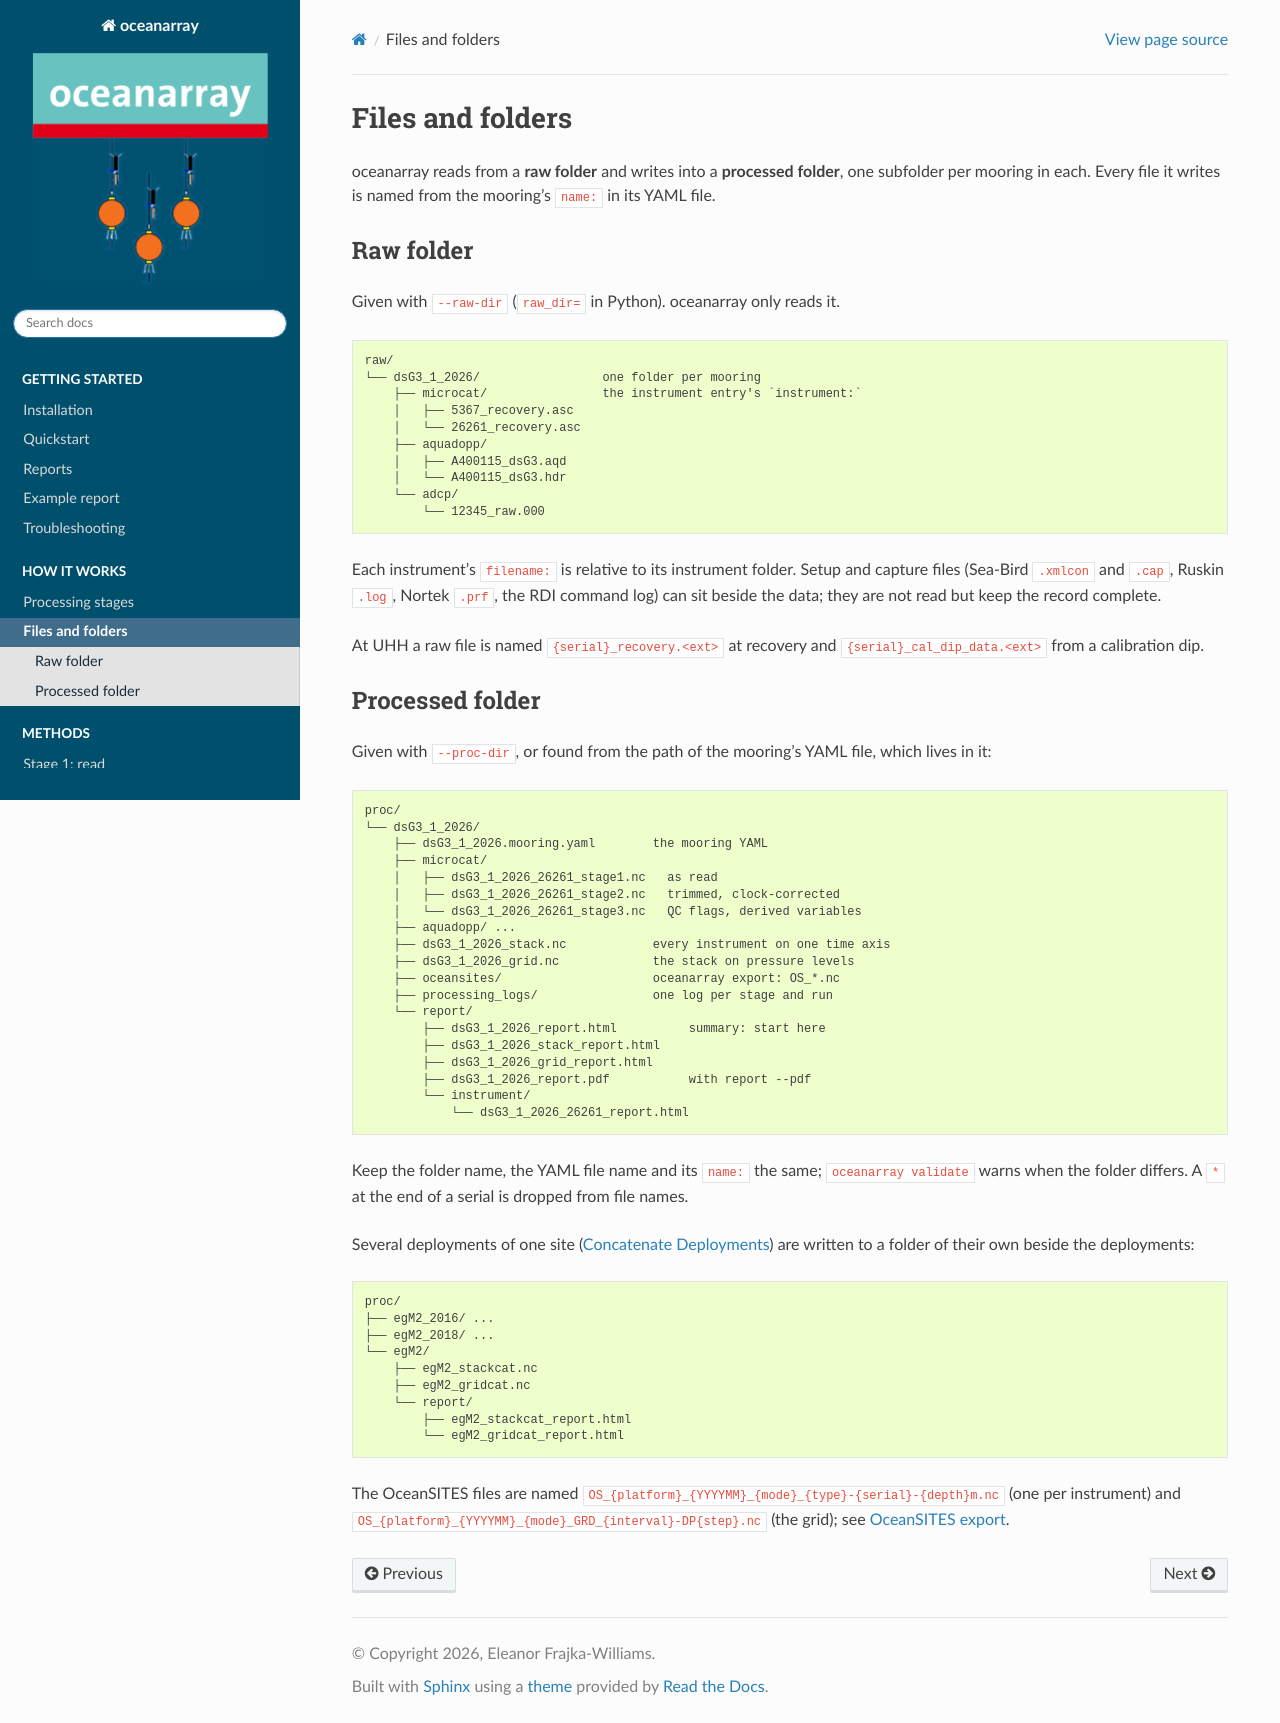

repository: eleanorfrajka/oceanarray · page: files.html · generator: sphinx

.. _files:

=================
Files and folders
=================

oceanarray reads from a **raw folder** and writes into a **processed folder**, one
subfolder per mooring in each. Every file it writes is named from the mooring's
``name:`` in its YAML file.

Raw folder
----------

Given with ``--raw-dir`` (``raw_dir=`` in Python). oceanarray only reads it.

.. code-block:: text

   raw/
   └── dsG3_1_2026/                 one folder per mooring
       ├── microcat/                the instrument entry's `instrument:`
       │   ├── 5367_recovery.asc
       │   └── 26261_recovery.asc
       ├── aquadopp/
       │   ├── A400115_dsG3.aqd
       │   └── A400115_dsG3.hdr
       └── adcp/
           └── 12345_raw.000

Each instrument's ``filename:`` is relative to its instrument folder. Setup and
capture files (Sea-Bird ``.xmlcon`` and ``.cap``, Ruskin ``.log``, Nortek ``.prf``,
the RDI command log) can sit beside the data; they are not read but keep the record
complete.

At UHH a raw file is named ``{serial}_recovery.<ext>`` at recovery and
``{serial}_cal_dip_data.<ext>`` from a calibration dip.

Processed folder
----------------

Given with ``--proc-dir``, or found from the path of the mooring's YAML file, which
lives in it:

.. code-block:: text

   proc/
   └── dsG3_1_2026/
       ├── dsG3_1_2026.mooring.yaml        the mooring YAML
       ├── microcat/
       │   ├── dsG3_1_2026_26261_stage1.nc   as read
       │   ├── dsG3_1_2026_26261_stage2.nc   trimmed, clock-corrected
       │   └── dsG3_1_2026_26261_stage3.nc   QC flags, derived variables
       ├── aquadopp/ ...
       ├── dsG3_1_2026_stack.nc            every instrument on one time axis
       ├── dsG3_1_2026_grid.nc             the stack on pressure levels
       ├── oceansites/                     oceanarray export: OS_*.nc
       ├── processing_logs/                one log per stage and run
       └── report/
           ├── dsG3_1_2026_report.html          summary: start here
           ├── dsG3_1_2026_stack_report.html
           ├── dsG3_1_2026_grid_report.html
           ├── dsG3_1_2026_report.pdf           with report --pdf
           └── instrument/
               └── dsG3_1_2026_26261_report.html

Keep the folder name, the YAML file name and its ``name:`` the same;
``oceanarray validate`` warns when the folder differs. A ``*`` at the end of a serial
is dropped from file names.

Several deployments of one site (:doc:`methods/concatenation`) are written to a
folder of their own beside the deployments:

.. code-block:: text

   proc/
   ├── egM2_2016/ ...
   ├── egM2_2018/ ...
   └── egM2/
       ├── egM2_stackcat.nc
       ├── egM2_gridcat.nc
       └── report/
           ├── egM2_stackcat_report.html
           └── egM2_gridcat_report.html

The OceanSITES files are named ``OS_{platform}_{YYYYMM}_{mode}_{type}-{serial}-{depth}m.nc``
(one per instrument) and ``OS_{platform}_{YYYYMM}_{mode}_GRD_{interval}-DP{step}.nc``
(the grid); see :doc:`methods/oceansites_export`.
